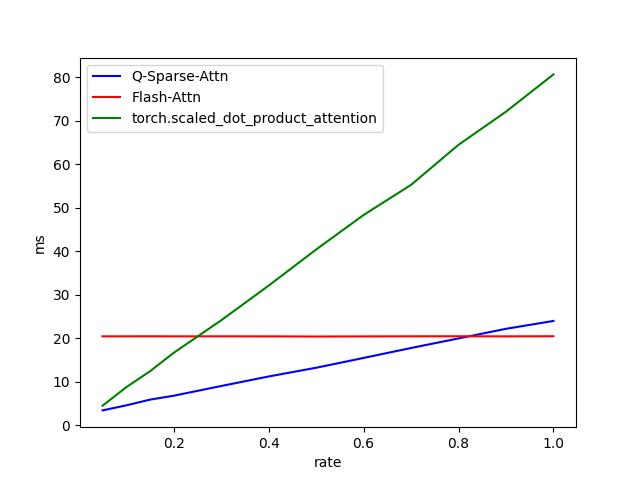

The data file committed next to this chart (first rows):
rate, Q-Sparse-Attn, Flash-Attn, torch.scaled_dot_product_attention
0.05, 3.412, 20.44, 4.486
0.1, 4.573, 20.45, 8.747
0.15, 5.889, 20.46, 12.42
0.2, 6.787, 20.44, 16.66
0.3, 9.024, 20.45, 24.13
0.4, 11.22, 20.44, 32.11
0.5, 13.22, 20.4, 40.41
0.6, 15.48, 20.43, 48.35
0.7, 17.76, 20.45, 55.28
0.8, 19.97, 20.46, 64.5
0.9, 22.18, 20.44, 72.11
1, 23.98, 20.47, 80.68
